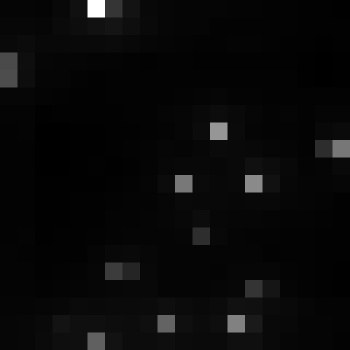

The data file committed next to this chart (first rows):
, xmin, ymin, lat, lon, area, perimeter, max_nanowatts, min_nanowatts, moonlight_illumination, clear_sky_confidence, mean_nanowatts
0, 769, 3015, -4.166, -4.166, 1.0, 0.0, 47.65, 1.044, 11.82, 0.0, 4.158
